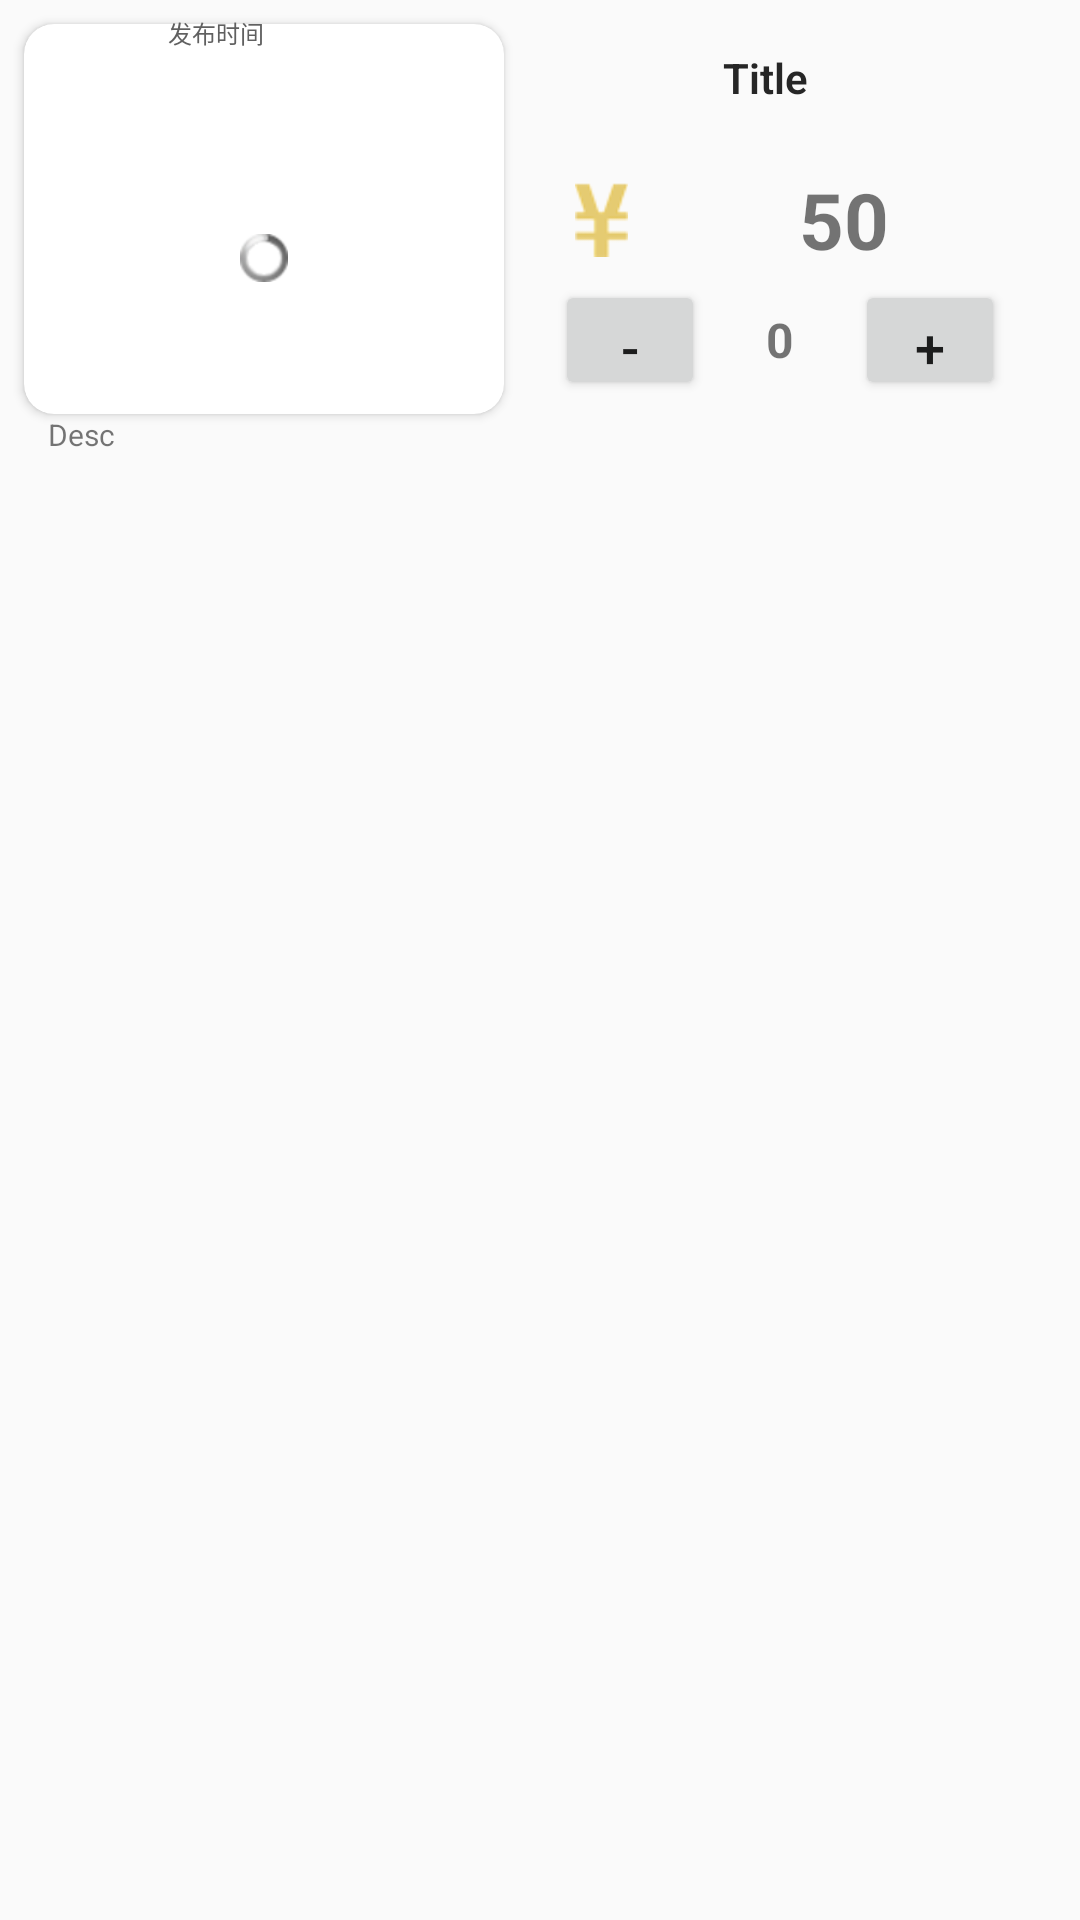

This screen was rendered from an Android layout file. Write that file and the resources it references.
<!-- AndroidManifest.xml: application theme AppTheme -->
<!-- res/layout/news_adapter_item.xml -->
<?xml version="1.0" encoding="utf-8" ?>
<FrameLayout android:layout_width="match_parent"

    xmlns:android="http://schemas.android.com/apk/res/android"
    android:layout_height="wrap_content"
    xmlns:app="http://schemas.android.com/apk/res-auto"
    xmlns:tools="http://schemas.android.com/tools">


    <androidx.constraintlayout.widget.ConstraintLayout
        android:layout_width="match_parent"
        android:layout_height="wrap_content">

        <androidx.cardview.widget.CardView
            android:id="@+id/cardView"
            android:layout_width="160dp"
            android:layout_height="130dp"
            android:layout_marginLeft="8dp"
            android:layout_marginTop="8dp"
            app:cardCornerRadius="10dp"
            app:cardElevation="2dp"
            android:gravity="center_vertical|center_horizontal"
            app:layout_constraintStart_toStartOf="parent"
            app:layout_constraintTop_toTopOf="parent">

            <ImageView
                android:id="@+id/shadow_bottom"
                android:layout_width="150dp"
                android:layout_height="120dp"
                android:gravity="center_vertical|center_horizontal"
                android:layout_marginLeft="8dp"
                android:src="@drawable/bottom_shadow" />

            <ProgressBar
                android:id="@+id/progress_load_photo"
                style="@android:style/Widget.ProgressBar.Small"
                android:layout_width="match_parent"
                android:gravity="center_vertical|center_horizontal"
                android:layout_height="wrap_content"
                android:layout_marginTop="70dp" />

            <ImageView
                android:id="@+id/img"
                android:gravity="center_vertical|center_horizontal"
                android:layout_width="150dp"
                android:layout_height="120dp"
                android:scaleType="centerCrop"
                android:layout_marginLeft="8dp"
              android:layout_marginTop="6dp"
                android:transitionName="img"
                tools:ignore="UnsedAttribute" />

        </androidx.cardview.widget.CardView>



        <LinearLayout
            android:id="@+id/linearLayout4"
            android:layout_width="180dp"
            android:layout_height="150dp"
            android:layout_marginEnd="8dp"
            android:background="?android:attr/selectableItemBackground"
            android:orientation="vertical"
            app:layout_constraintBottom_toBottomOf="@+id/cardView"
            app:layout_constraintEnd_toEndOf="parent"
            app:layout_constraintStart_toEndOf="@+id/cardView"
            app:layout_constraintTop_toTopOf="@+id/cardView">

            <TextView
                android:id="@+id/title"
                android:layout_width="170dp"
                android:layout_height="55dp"
                android:gravity="center_vertical|center_horizontal"
                android:layout_below="@id/img"
                android:layout_alignParentStart="true"

                android:layout_alignParentEnd="true"


                android:layout_marginEnd="57dp"
                android:layout_marginRight="16dp"
                android:fontFamily="sans-serif-light"
                android:text="Title"
                android:textColor="@color/colorTextTitle"
                android:textSize="14sp"
                android:textStyle="bold" />


            <LinearLayout
                android:gravity="center_vertical|center_horizontal"
                android:layout_width="match_parent"
                android:layout_height="wrap_content"
                android:orientation="horizontal">

                <ImageView
                    android:layout_width="wrap_content"
                    android:layout_height="25dp"
                    android:layout_marginLeft="18dp"
                    android:src="@drawable/rmb" />

                <TextView
                    android:id="@+id/news_price"
                    android:layout_width="match_parent"
                    android:layout_height="40dp"
                    android:layout_gravity="center_vertical"

                    android:gravity="center_vertical|center_horizontal"
                    android:text="50"
                    android:textSize="26sp"
                    android:textStyle="bold" />


            </LinearLayout>


            <LinearLayout
                android:layout_width="match_parent"
                android:layout_height="wrap_content"
                android:gravity="center_vertical|center_horizontal"
                android:orientation="horizontal">

                <Button
                    android:id="@+id/bn_news_price_down"
                    android:layout_width="50dp"
                    android:layout_height="40dp"
                    android:gravity="center_vertical|center_horizontal"
                    android:text="-"
                    android:textSize="18dp"

                    />

                <TextView
                    android:id="@+id/news_price_num"
                    android:layout_width="50dp"
                    android:layout_height="40dp"
                    android:layout_gravity="center_vertical"
                    android:gravity="center_vertical|center_horizontal"

                    android:text="0"
                    android:textSize="16sp"
                    android:textStyle="bold" />

                <Button
                    android:id="@+id/bn_news_price_up"
                    android:layout_width="50dp"
                    android:layout_height="40dp"
                    android:gravity="center_vertical|center_horizontal"

                    android:text="+"
                    android:textSize="18dp" />

            </LinearLayout>


        </LinearLayout>

        <TextView
            android:id="@+id/desc"
            android:layout_width="match_parent"
            android:layout_height="31dp"
android:textSize="10sp"
            android:layout_marginStart="16dp"
            android:layout_marginEnd="8dp"
            android:text="Desc"

            app:layout_constraintTop_toBottomOf="@+id/cardView" />




    </androidx.constraintlayout.widget.ConstraintLayout>



    <FrameLayout
        android:layout_marginLeft="24dp"
        android:id="@+id/layoutDate"
        android:layout_width="100dp"
        android:layout_height="wrap_content"


        android:layout_alignParentStart="true"
        android:layout_alignParentRight="true"
        android:background="@drawable/round_white"
        android:padding="5dp"
        app:layout_constraintEnd_toEndOf="parent"
        app:layout_constraintHorizontal_bias="0.08"
        app:layout_constraintStart_toStartOf="parent"
        app:layout_constraintTop_toTopOf="@+id/cardView">



        <TextView
            android:id="@+id/release_date"
            android:layout_width="wrap_content"
            android:layout_height="wrap_content"
            android:layout_marginLeft="27dp"
            android:layout_marginRight="10dp"
            android:text="发布时间"
            android:textSize="8sp"
            android:textColor="#606060" />


    </FrameLayout>


</FrameLayout>
<!-- resources referenced by this layout -->
<resources>
  <color name="colorTextTitle">#262626</color>
  <!-- drawable rmb: png bitmap (drawable-mdpi, 2304 bytes) -->
  <style name="AppTheme" parent="Theme.AppCompat.Light.DarkActionBar">
          
          <item name="colorPrimary">@color/colorPrimary</item>
          <item name="colorPrimaryDark">@color/colorPrimaryDark</item>
          <item name="colorAccent">@color/colorAccent</item>
  
          <item name="civ_border_color">@color/startblue</item>
      </style>
  <color name="colorPrimary">#7F76E4</color>
  <color name="colorPrimaryDark">#D6BB6C</color>
  <color name="colorAccent">#FF5722</color>
  <color name="startblue">#7F76E4</color>
</resources>
